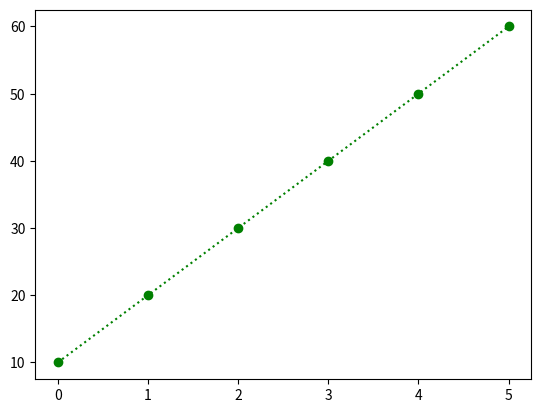

This chart was generated by the following Python code:
import matplotlib.pyplot as plt
import numpy as np

yvalues=np.array([10,20,30,40,50,60])

plt.plot(yvalues,'o:g') #takes x axis as 0 1 2 3 4 by default

plt.show()